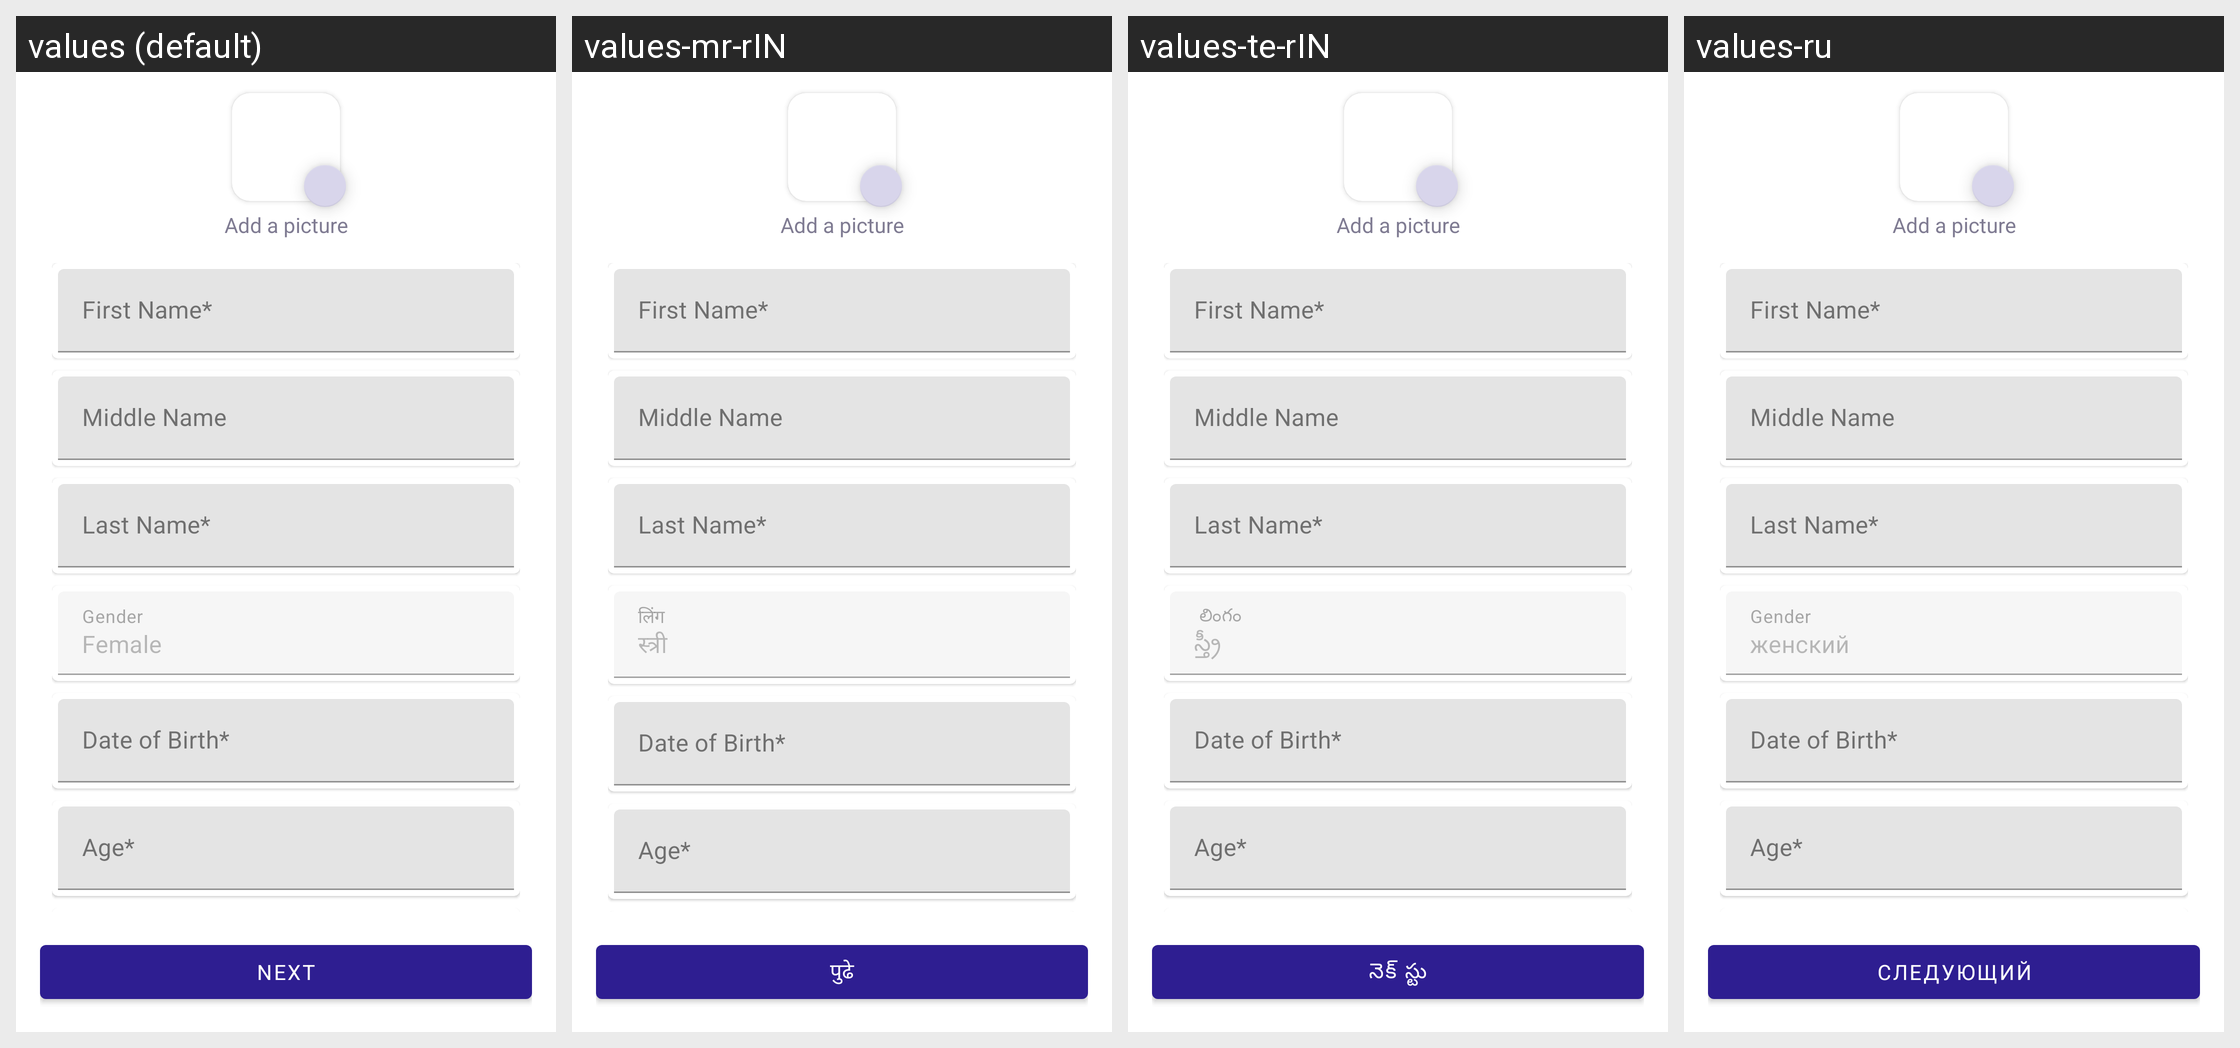

Translations of the strings shown on this Android screen, per locale in the grid:
Android screen res/layout/fragment_patient_personal_info.xml rendered under 4 locales, left to right: values (default), values-mr-rIN, values-te-rIN, values-ru. Device: Nexus 5 (rendered at 1080×1920; each locale shown at half size, 540×960, under a caption strip naming it); theme AppTheme.
Other locales in the repository, not shown: values-as-rIN, values-bn, values-gu-rIN, values-hi-rIN, values-kn-rIN, values-ml-rIN, values-or, values-ta-rIN.
Strings drawn on this screen, with the default value and each locale's value (text and hints the layout hard-codes, and strings that could not be matched under every locale, appear in the picture but are not listed):

add_a_picture
  values: Add a picture
  values-mr-rIN: Add a picture  [not translated; the default value is used]
  values-te-rIN: Add a picture  [not translated; the default value is used]
  values-ru: Add a picture  [not translated; the default value is used]

first_name
  values: First Name*
  values-mr-rIN: First Name*  [not translated; the default value is used]
  values-te-rIN: First Name*  [not translated; the default value is used]
  values-ru: First Name*  [not translated; the default value is used]

middle_name
  values: Middle Name
  values-mr-rIN: Middle Name  [not translated; the default value is used]
  values-te-rIN: Middle Name  [not translated; the default value is used]
  values-ru: Middle Name  [not translated; the default value is used]

last_name
  values: Last Name*
  values-mr-rIN: Last Name*  [not translated; the default value is used]
  values-te-rIN: Last Name*  [not translated; the default value is used]
  values-ru: Last Name*  [not translated; the default value is used]

gender
  values: Gender
  values-mr-rIN: लिंग
  values-te-rIN:  లింగం
  values-ru: Gender  [not translated; the default value is used]

gender_female
  values: Female
  values-mr-rIN: स्त्री
  values-te-rIN: స్త్రీ
  values-ru: женский

date_of_birth
  values: Date of Birth*
  values-mr-rIN: Date of Birth*  [not translated; the default value is used]
  values-te-rIN: Date of Birth*  [not translated; the default value is used]
  values-ru: Date of Birth*  [not translated; the default value is used]

age
  values: Age*
  values-mr-rIN: Age*  [not translated; the default value is used]
  values-te-rIN: Age*  [not translated; the default value is used]
  values-ru: Age*  [not translated; the default value is used]

next
  values: Next
  values-mr-rIN: पुढे
  values-te-rIN: నెక్ స్టు
  values-ru: Следующий
